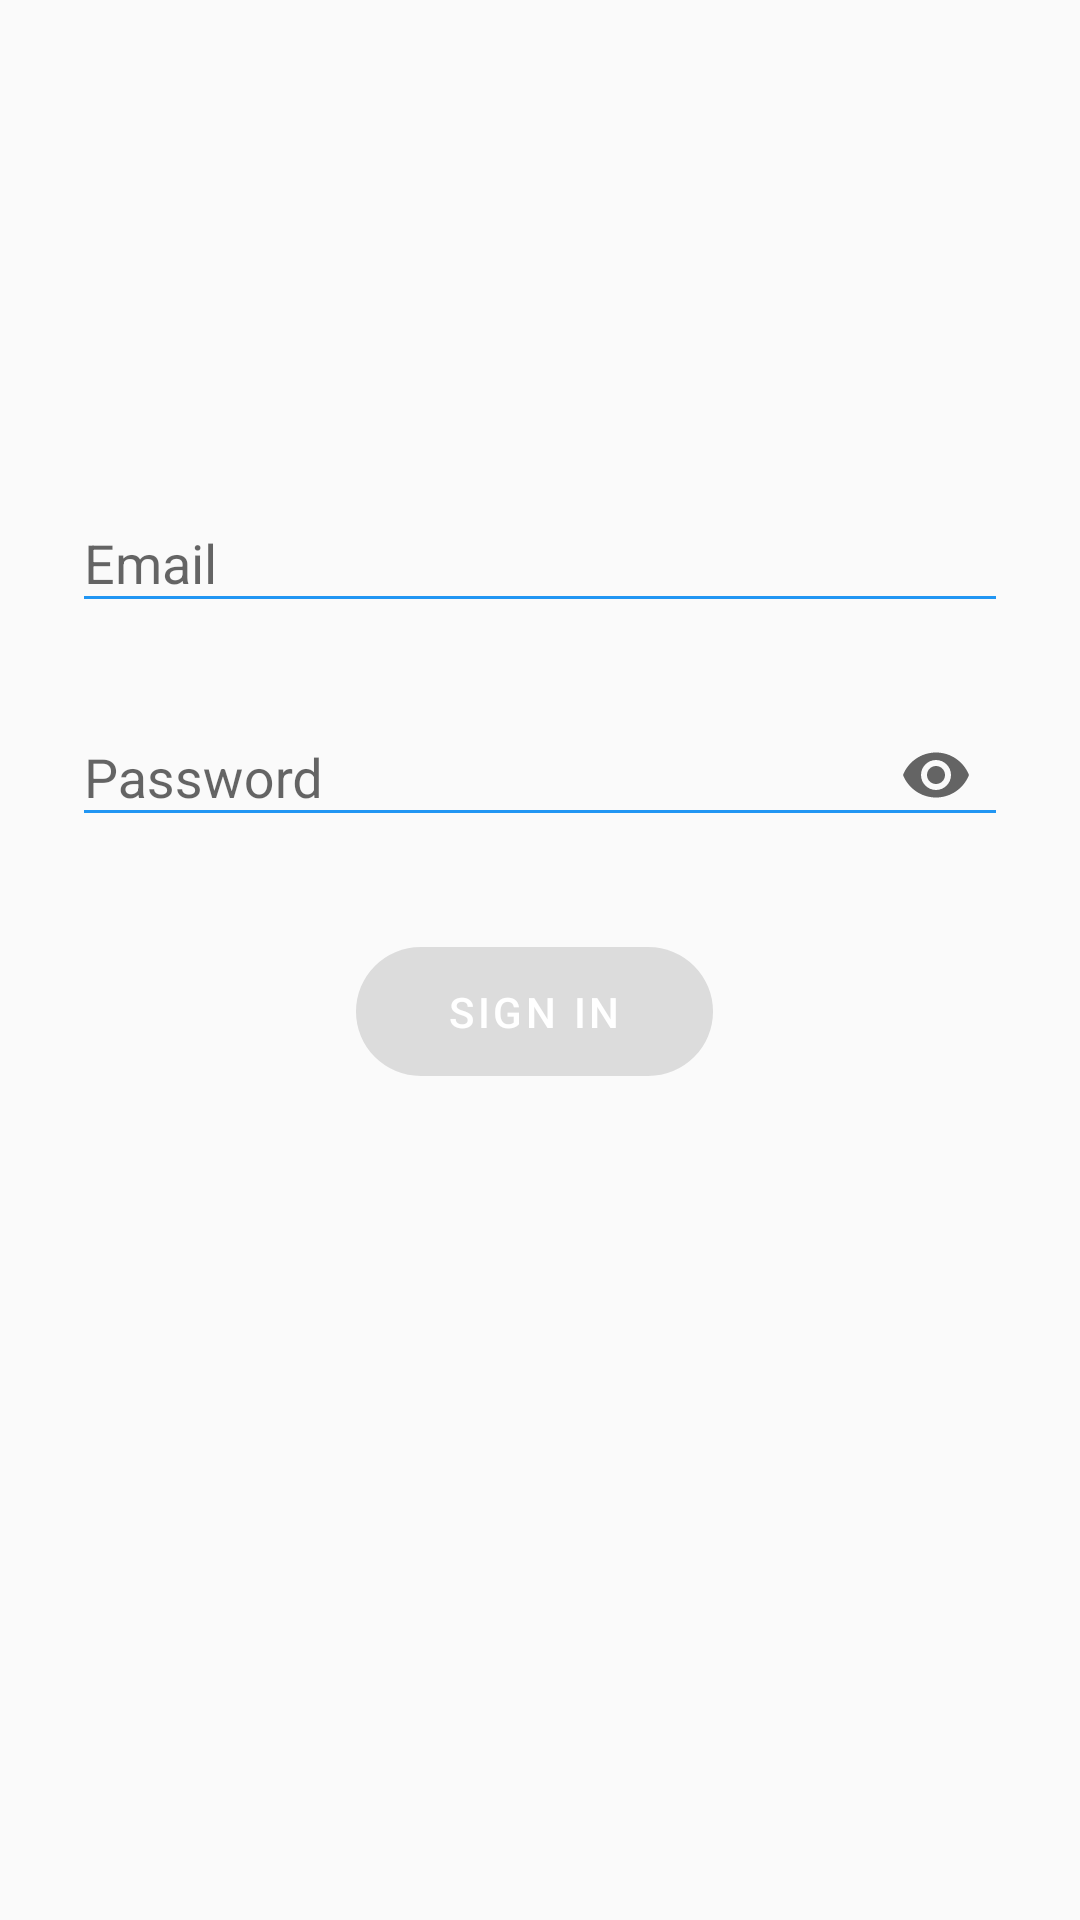

Android layout source for this screen:
<!-- AndroidManifest.xml: application theme AppTheme -->
<!-- res/layout/activity_login.xml -->
<?xml version="1.0" encoding="utf-8"?>
<androidx.constraintlayout.widget.ConstraintLayout xmlns:android="http://schemas.android.com/apk/res/android"
    xmlns:app="http://schemas.android.com/apk/res-auto"
    xmlns:tools="http://schemas.android.com/tools"
    android:id="@+id/container"
    style="@style/Widget.MaterialComponents.TextInputLayout.OutlinedBox"
    android:layout_width="match_parent"
    android:layout_height="match_parent"
    android:fitsSystemWindows="true"
    android:paddingLeft="@dimen/activity_horizontal_margin"
    android:paddingTop="@dimen/activity_vertical_margin"
    android:paddingRight="@dimen/activity_horizontal_margin"
    tools:context=".activity.ui.login.LoginActivity">

    <com.google.android.material.textfield.TextInputLayout
        android:id="@+id/username_layout"
        style="@style/Widget.MaterialComponents.TextInputLayout.OutlinedBox"
        android:layout_width="0dp"
        android:layout_height="wrap_content"
        android:layout_marginStart="24dp"
        android:layout_marginEnd="24dp"
        app:errorEnabled="true"
        app:hintTextAppearance="@style/MyHintText"
        app:layout_constraintEnd_toEndOf="parent"
        app:layout_constraintStart_toStartOf="parent"
        app:layout_constraintTop_toTopOf="@+id/guideline">

        <com.google.android.material.textfield.TextInputEditText
            android:id="@+id/username"
            style="@style/Widget.MaterialComponents.TextInputLayout.OutlinedBox"
            android:layout_width="match_parent"
            android:layout_height="wrap_content"
            android:autofillHints="@string/prompt_email"
            android:hint="@string/prompt_email"
            android:inputType="textEmailAddress"
            android:selectAllOnFocus="true"
            android:textSize="18sp"
            android:theme="@style/MyEditText" />

    </com.google.android.material.textfield.TextInputLayout>

    <com.google.android.material.textfield.TextInputLayout
        android:id="@+id/password_layout"
        style="@style/Widget.MaterialComponents.TextInputLayout.OutlinedBox"
        android:layout_width="0dp"
        android:layout_height="wrap_content"
        android:layout_marginStart="24dp"
        android:layout_marginEnd="24dp"
        app:endIconMode="password_toggle"
        app:errorEnabled="true"
        app:hintTextAppearance="@style/MyHintText"
        app:layout_constraintEnd_toEndOf="parent"
        app:layout_constraintStart_toStartOf="parent"
        app:layout_constraintTop_toBottomOf="@+id/username_layout">

        <com.google.android.material.textfield.TextInputEditText
            android:id="@+id/password"
            android:layout_width="match_parent"
            android:layout_height="wrap_content"
            android:layout_marginTop="8dp"
            android:autofillHints="@string/prompt_password"
            android:hint="@string/prompt_password"
            android:imeActionLabel="@string/action_sign_in_short"
            android:imeOptions="actionDone"
            android:inputType="textPassword"
            android:paddingEnd="16dp"
            android:selectAllOnFocus="true"
            android:theme="@style/MyEditText" />
    </com.google.android.material.textfield.TextInputLayout>

    <com.google.android.material.button.MaterialButton
        android:id="@+id/login"
        style="@style/Widget.MaterialComponents.Button"
        android:layout_width="0dp"
        android:layout_height="55dp"
        android:enabled="false"
        android:text="@string/action_sign_in"
        android:textColor="@color/design_default_color_on_primary"
        app:cornerRadius="25dp"
        app:elevation="4dp"
        app:layout_constraintBottom_toBottomOf="parent"
        app:layout_constraintEnd_toEndOf="@id/guideline_60"
        app:layout_constraintStart_toStartOf="@id/guideline_30"
        app:layout_constraintTop_toBottomOf="@+id/password_layout"
        app:layout_constraintVertical_bias=".025" />

    <ProgressBar
        android:id="@+id/loading"
        android:layout_width="wrap_content"
        android:layout_height="wrap_content"
        android:layout_gravity="center"
        android:layout_marginStart="32dp"
        android:layout_marginTop="64dp"
        android:layout_marginEnd="32dp"
        android:layout_marginBottom="64dp"
        android:visibility="gone"
        app:layout_constraintBottom_toBottomOf="parent"
        app:layout_constraintEnd_toEndOf="@+id/password_layout"
        app:layout_constraintStart_toStartOf="@+id/password_layout"
        app:layout_constraintTop_toTopOf="parent"
        app:layout_constraintVertical_bias="0.3" />

    <androidx.constraintlayout.widget.Guideline
        android:id="@+id/guideline"
        android:layout_width="wrap_content"
        android:layout_height="wrap_content"
        android:orientation="horizontal"
        app:layout_constraintGuide_percent=".25" />

    <androidx.constraintlayout.widget.Guideline
        android:id="@+id/guideline_30"
        android:layout_width="wrap_content"
        android:layout_height="wrap_content"
        android:orientation="vertical"
        app:layout_constraintGuide_percent=".33" />

    <androidx.constraintlayout.widget.Guideline
        android:id="@+id/guideline_60"
        android:layout_width="wrap_content"
        android:layout_height="wrap_content"
        android:orientation="vertical"
        app:layout_constraintGuide_percent=".66" />

</androidx.constraintlayout.widget.ConstraintLayout>
<!-- resources referenced by this layout -->
<resources>
  <string name="action_sign_in">Sign in</string>
  <string name="action_sign_in_short">Sign in</string>
  <string name="prompt_email">Email</string>
  <string name="prompt_password">Password</string>
  <style name="MyEditText" parent="Theme.MaterialComponents.DayNight">
          <item name="colorControlNormal">@color/colorPrimary</item>
          <item name="colorControlActivated">@color/colorPrimaryDark</item>
      </style>
  <style name="MyHintText" parent="TextAppearance.AppCompat.Small">
          <item name="android:textColor">@color/colorPrimaryDark</item>
      </style>
  <style name="AppTheme" parent="Theme.MaterialComponents.DayNight.DarkActionBar.Bridge">
          <item name="colorPrimary">@color/colorPrimary</item>
          <item name="colorPrimaryDark">@color/colorPrimaryDark</item>
          <item name="colorAccent">@color/colorAccent</item>
  
          <item name="colorPrimaryVariant">@color/colorDarkAnalogousBlue</item>
          <item name="colorSecondaryVariant">@color/colorLightAnalogousAqua</item>
          <item name="colorSurface">@color/colorSurface</item>
          <item name="colorOnPrimary">@color/colorSurface</item>
          <item name="colorOnSecondary">@color/onSurface</item>
          <item name="colorOnBackground">@color/onSurface</item>
          <item name="colorOnError">@color/colorAccentOrange</item>
          <item name="colorOnSurface">@color/onSurface</item>
          <item name="scrimBackground">@color/mtrl_scrim_color</item>
          <item name="textAppearanceHeadline1">@style/TextAppearance.MaterialComponents.Headline1
          </item>
          <item name="textAppearanceHeadline2">@style/TextAppearance.MaterialComponents.Headline2
          </item>
          <item name="textAppearanceHeadline3">@style/TextAppearance.MaterialComponents.Headline3
          </item>
          <item name="textAppearanceHeadline4">@style/TextAppearance.MaterialComponents.Headline4
          </item>
          <item name="textAppearanceHeadline5">@style/TextAppearance.MaterialComponents.Headline5
          </item>
          <item name="textAppearanceHeadline6">@style/TextAppearance.MaterialComponents.Headline6
          </item>
          <item name="textAppearanceSubtitle1">@style/TextAppearance.MaterialComponents.Subtitle1
          </item>
          <item name="textAppearanceSubtitle2">@style/TextAppearance.MaterialComponents.Subtitle2
          </item>
          <item name="textAppearanceBody1">@style/TextAppearance.MaterialComponents.Body1</item>
          <item name="textAppearanceBody2">@style/TextAppearance.MaterialComponents.Body2</item>
          <item name="textAppearanceCaption">@style/TextAppearance.MaterialComponents.Caption</item>
          <item name="textAppearanceButton">@style/TextAppearance.MaterialComponents.Button</item>
          <item name="textAppearanceOverline">@style/TextAppearance.MaterialComponents.Overline</item>
  
          <item name="android:windowTranslucentNavigation">true</item>
          <item name="android:navigationBarColor">@android:color/transparent</item>
      </style>
  <color name="colorPrimary">#2196f3</color>
  <color name="colorPrimaryDark">#0069c0</color>
  <color name="colorAccent">#ffeb3b</color>
  <color name="colorDarkAnalogousBlue">#0034ef</color>
  <color name="colorLightAnalogousAqua">#00efbb</color>
  <color name="colorSurface">#FFFFFFFF</color>
  <color name="onSurface">#000000</color>
  <color name="colorAccentOrange">#ef4400</color>
</resources>
